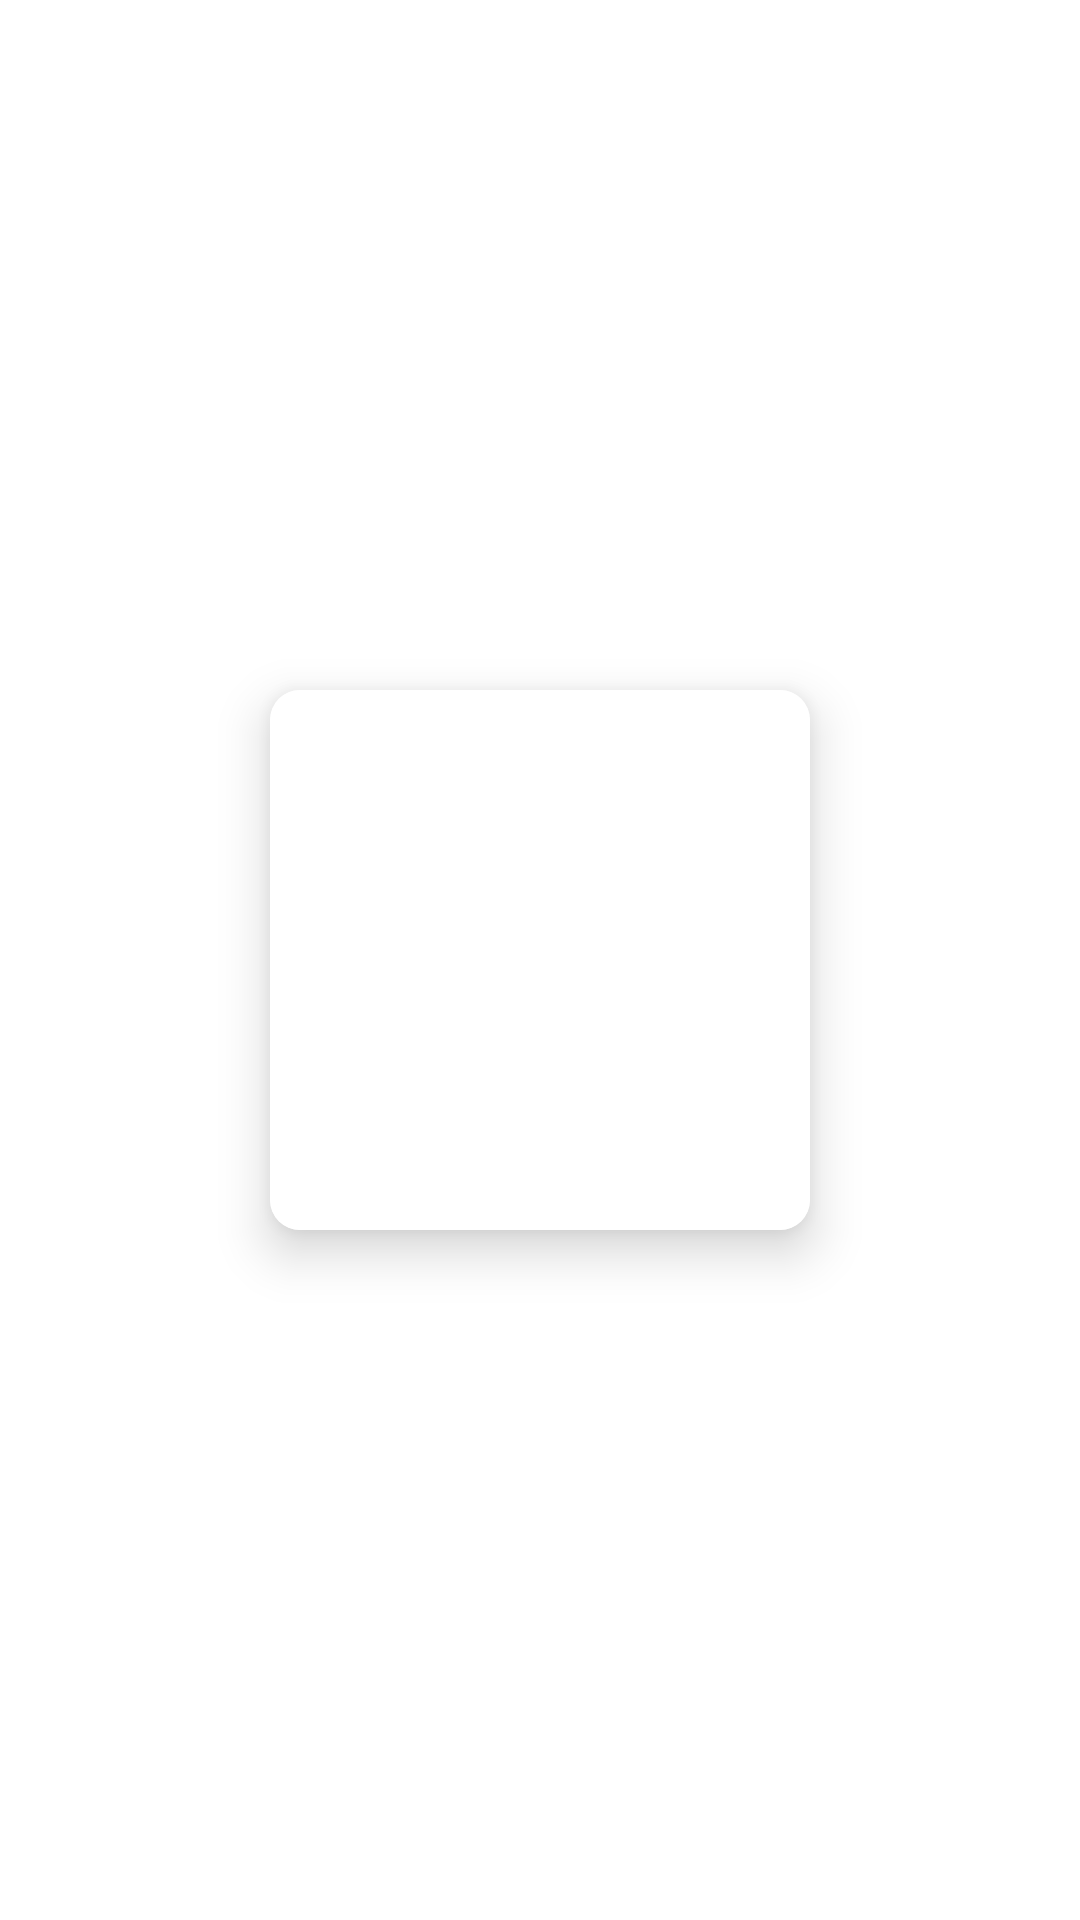

Layout XML and referenced resources for this Android screen:
<!-- AndroidManifest.xml: application theme Theme.CasoDiStudioMaMange -->
<!-- res/layout/card_item.xml -->
<?xml version="1.0" encoding="utf-8"?>
<androidx.constraintlayout.widget.ConstraintLayout xmlns:android="http://schemas.android.com/apk/res/android"
    xmlns:app="http://schemas.android.com/apk/res-auto"
    xmlns:tools="http://schemas.android.com/tools"
    android:layout_width="match_parent"
    android:layout_height="wrap_content"
    android:layout_marginHorizontal="10dp"
    android:layout_marginVertical="20dp">

    <androidx.cardview.widget.CardView
        android:layout_width="180dp"
        android:layout_height="180dp"
        app:cardCornerRadius="10dp"
        app:cardElevation="10dp"
        app:layout_constraintBottom_toBottomOf="parent"
        app:layout_constraintEnd_toEndOf="parent"
        app:layout_constraintStart_toStartOf="parent"
        app:layout_constraintTop_toTopOf="parent">

        <RelativeLayout
            android:layout_width="match_parent"
            android:layout_height="match_parent"
            android:background="@color/white">

            <ImageView
                android:id="@+id/imageview"
                android:layout_width="match_parent"
                android:layout_height="match_parent"
                tools:srcCompat="@tools:sample/avatars" />
        </RelativeLayout>
    </androidx.cardview.widget.CardView>

</androidx.constraintlayout.widget.ConstraintLayout>
<!-- resources referenced by this layout -->
<resources>
  <color name="white">#FFFFFFFF</color>
  <style name="Theme.CasoDiStudioMaMange" parent="Theme.MaterialComponents.DayNight.NoActionBar">
          
          <item name="colorPrimary">#c62828</item>
          <item name="colorPrimaryVariant">#8e0000</item>
          <item name="colorOnPrimary">@color/white</item>
  
          
          <item name="android:statusBarColor" tools:targetApi="l">?attr/colorPrimaryVariant</item>
          
          <item name="android:forceDarkAllowed" tools:targetApi="q">false</item>
  
      </style>
</resources>
